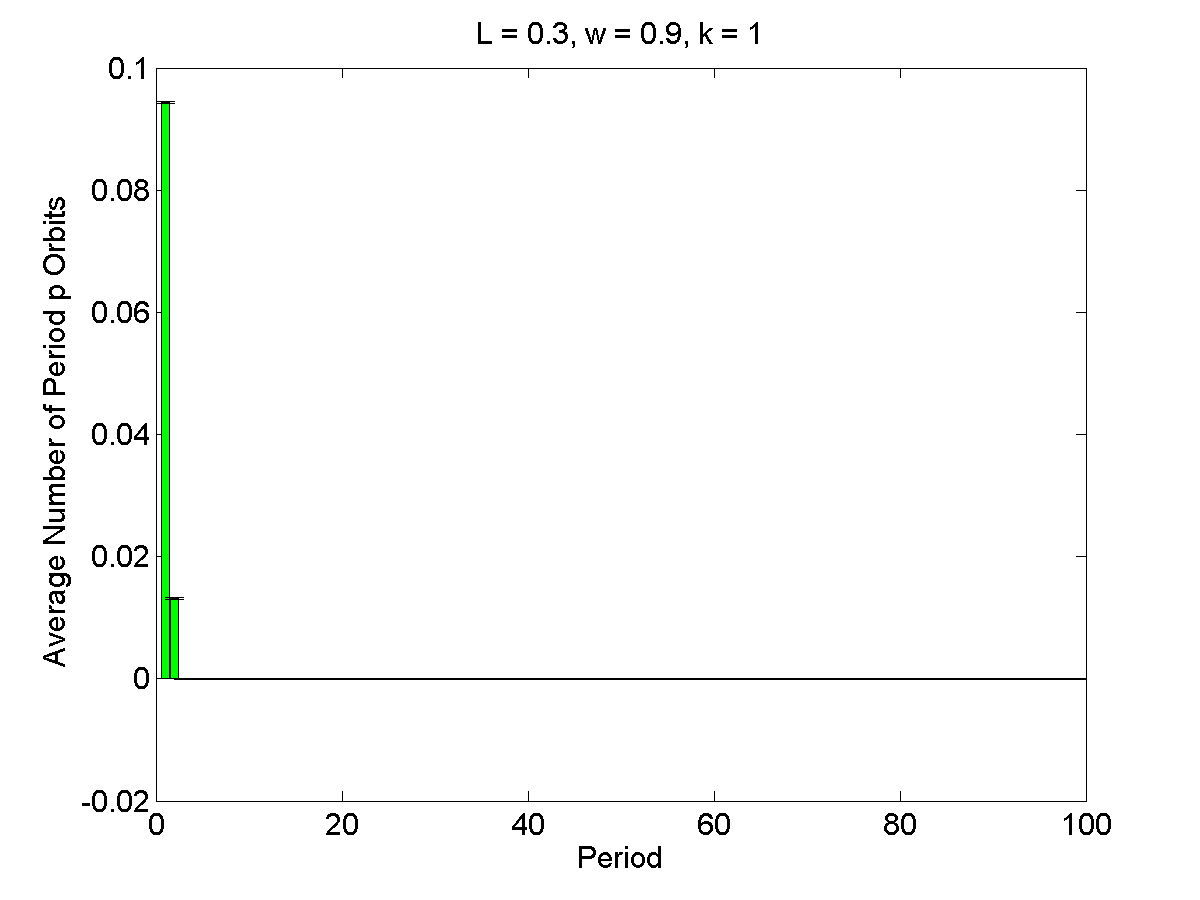

Values plotted in this chart, from the file beside it:
1, 0.0944, 0.00013463
2, 0.0132, 0.0001346
3, 0, 0.0001346
4, 0, 0.0001346
5, 0, 0.0001346
6, 0, 0.0001346
7, 0, 0.0001346
8, 0, 0.0001346
9, 0, 0.0001346
10, 0, 0.0001346
11, 0, 0.0001346
12, 0, 0.0001346
13, 0, 0.0001346
14, 0, 0.0001346
15, 0, 0.0001346
16, 0, 0.0001346
17, 0, 0.0001346
18, 0, 0.0001346
19, 0, 0.0001346
20, 0, 0.0001346
21, 0, 0.0001346
22, 0, 0.0001346
23, 0, 0.0001346
24, 0, 0.0001346
25, 0, 0.0001346
26, 0, 0.0001346
27, 0, 0.0001346
28, 0, 0.0001346
29, 0, 0.0001346
30, 0, 0.0001346
31, 0, 0.0001346
32, 0, 0.0001346
33, 0, 0.0001346
34, 0, 0.0001346
35, 0, 0.0001346
36, 0, 0.0001346
37, 0, 0.0001346
38, 0, 0.0001346
39, 0, 0.0001346
40, 0, 0.0001346
41, 0, 0.0001346
42, 0, 0.0001346
43, 0, 0.0001346
44, 0, 0.0001346
45, 0, 0.0001346
46, 0, 0.0001346
47, 0, 0.0001346
48, 0, 0.0001346
49, 0, 0.0001346
50, 0, 0.0001346
51, 0, 0.0001346
52, 0, 0.0001346
53, 0, 0.0001346
54, 0, 0.0001346
55, 0, 0.0001346
56, 0, 0.0001346
57, 0, 0.0001346
58, 0, 0.0001346
59, 0, 0.0001346
60, 0, 0.0001346
61, 0, 0.0001346
... 39 more rows
